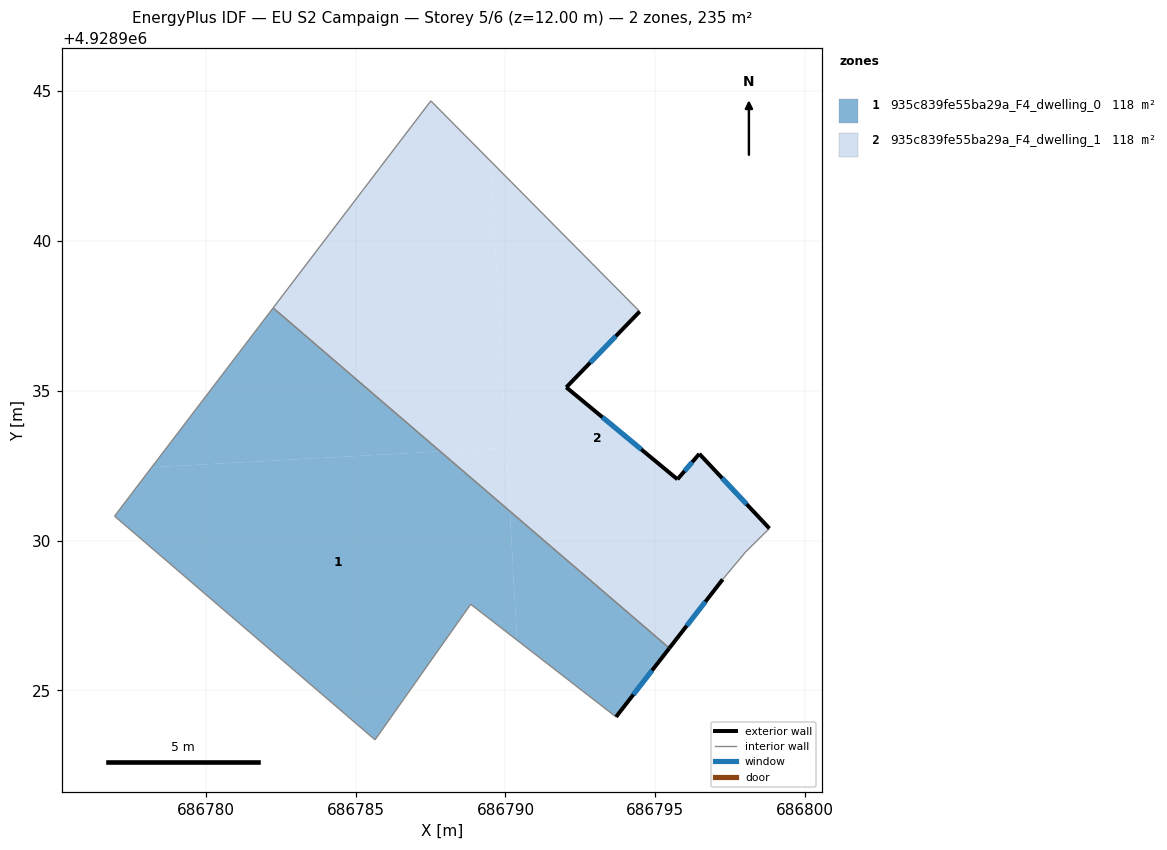
=== STOREY PLAN SPEC (per zone: floor XY polygon, exterior-wall plan segments, windows/doors) ===
zone 1: 935c839fe55ba29a_F4_dwelling_0  (117.5 m²)
  floor: (686790.38, 4928926.68) (686790.15, 4928930.98) (686787.82, 4928932.98) (686778.19, 4928932.45) (686777.53, 4928931.58) (686776.95, 4928930.82) (686785.65, 4928923.35) (686788.84, 4928927.88)
  floor: (686787.82, 4928932.98) (686782.25, 4928937.76) (686778.19, 4928932.45)
  floor: (686793.69, 4928924.12) (686795.47, 4928926.41) (686790.15, 4928930.98) (686790.38, 4928926.68)
  exterior wall: (686795.47, 4928926.41) – (686793.69, 4928924.12)  [2.9 m]
    window: (686794.89, 4928925.66) – (686794.27, 4928924.86)  [1.1 m²]
  interior walls: 6
zone 2: 935c839fe55ba29a_F4_dwelling_1  (117.5 m²)
  floor: (686790.03, 4928933.10) (686789.51, 4928942.66) (686787.51, 4928944.67) (686782.25, 4928937.76) (686787.82, 4928932.98)
  floor: (686797.25, 4928928.71) (686798.01, 4928929.62) (686798.81, 4928930.41) (686796.47, 4928932.89) (686795.74, 4928932.04) (686792.03, 4928935.12) (686794.48, 4928937.64) (686789.51, 4928942.66) (686790.15, 4928930.98) (686795.47, 4928926.41)
  floor: (686790.15, 4928930.98) (686790.03, 4928933.10) (686787.82, 4928932.98)
  exterior wall: (686792.03, 4928935.12) – (686795.74, 4928932.04)  [4.8 m]
    window: (686793.24, 4928934.12) – (686794.53, 4928933.04)  [1.8 m²]
  exterior wall: (686795.74, 4928932.04) – (686796.47, 4928932.89)  [1.1 m]
    window: (686795.98, 4928932.32) – (686796.23, 4928932.62)  [0.4 m²]
  exterior wall: (686796.47, 4928932.89) – (686798.81, 4928930.41)  [3.4 m]
    window: (686797.23, 4928932.09) – (686798.05, 4928931.21)  [1.3 m²]
  exterior wall: (686797.25, 4928928.71) – (686795.47, 4928926.41)  [2.9 m]
    window: (686796.67, 4928927.96) – (686796.05, 4928927.16)  [1.1 m²]
  exterior wall: (686794.48, 4928937.64) – (686792.03, 4928935.12)  [3.5 m]
    window: (686793.68, 4928936.82) – (686792.83, 4928935.94)  [1.3 m²]
  interior walls: 5

=== DERIVED (storey summary) ===
Building: EU S2 Campaign
Storey: 5 of 6  (floor level z = 12.00 m)
Storey gross floor area: 235.1 m²
Zones on this storey: 2
  - 935c839fe55ba29a_F4_dwelling_0: floor 117.5 m²; exterior wall 2.9 m (8.7 m²); 1 window(s) 1.1 m²; WWR 12.2%
  - 935c839fe55ba29a_F4_dwelling_1: floor 117.5 m²; exterior wall 15.8 m (47.3 m²); 5 window(s) 5.8 m²; WWR 12.2%
Zone adjacency (shared interzone walls):
  - 935c839fe55ba29a_F4_dwelling_0 ↔ 935c839fe55ba29a_F4_dwelling_1